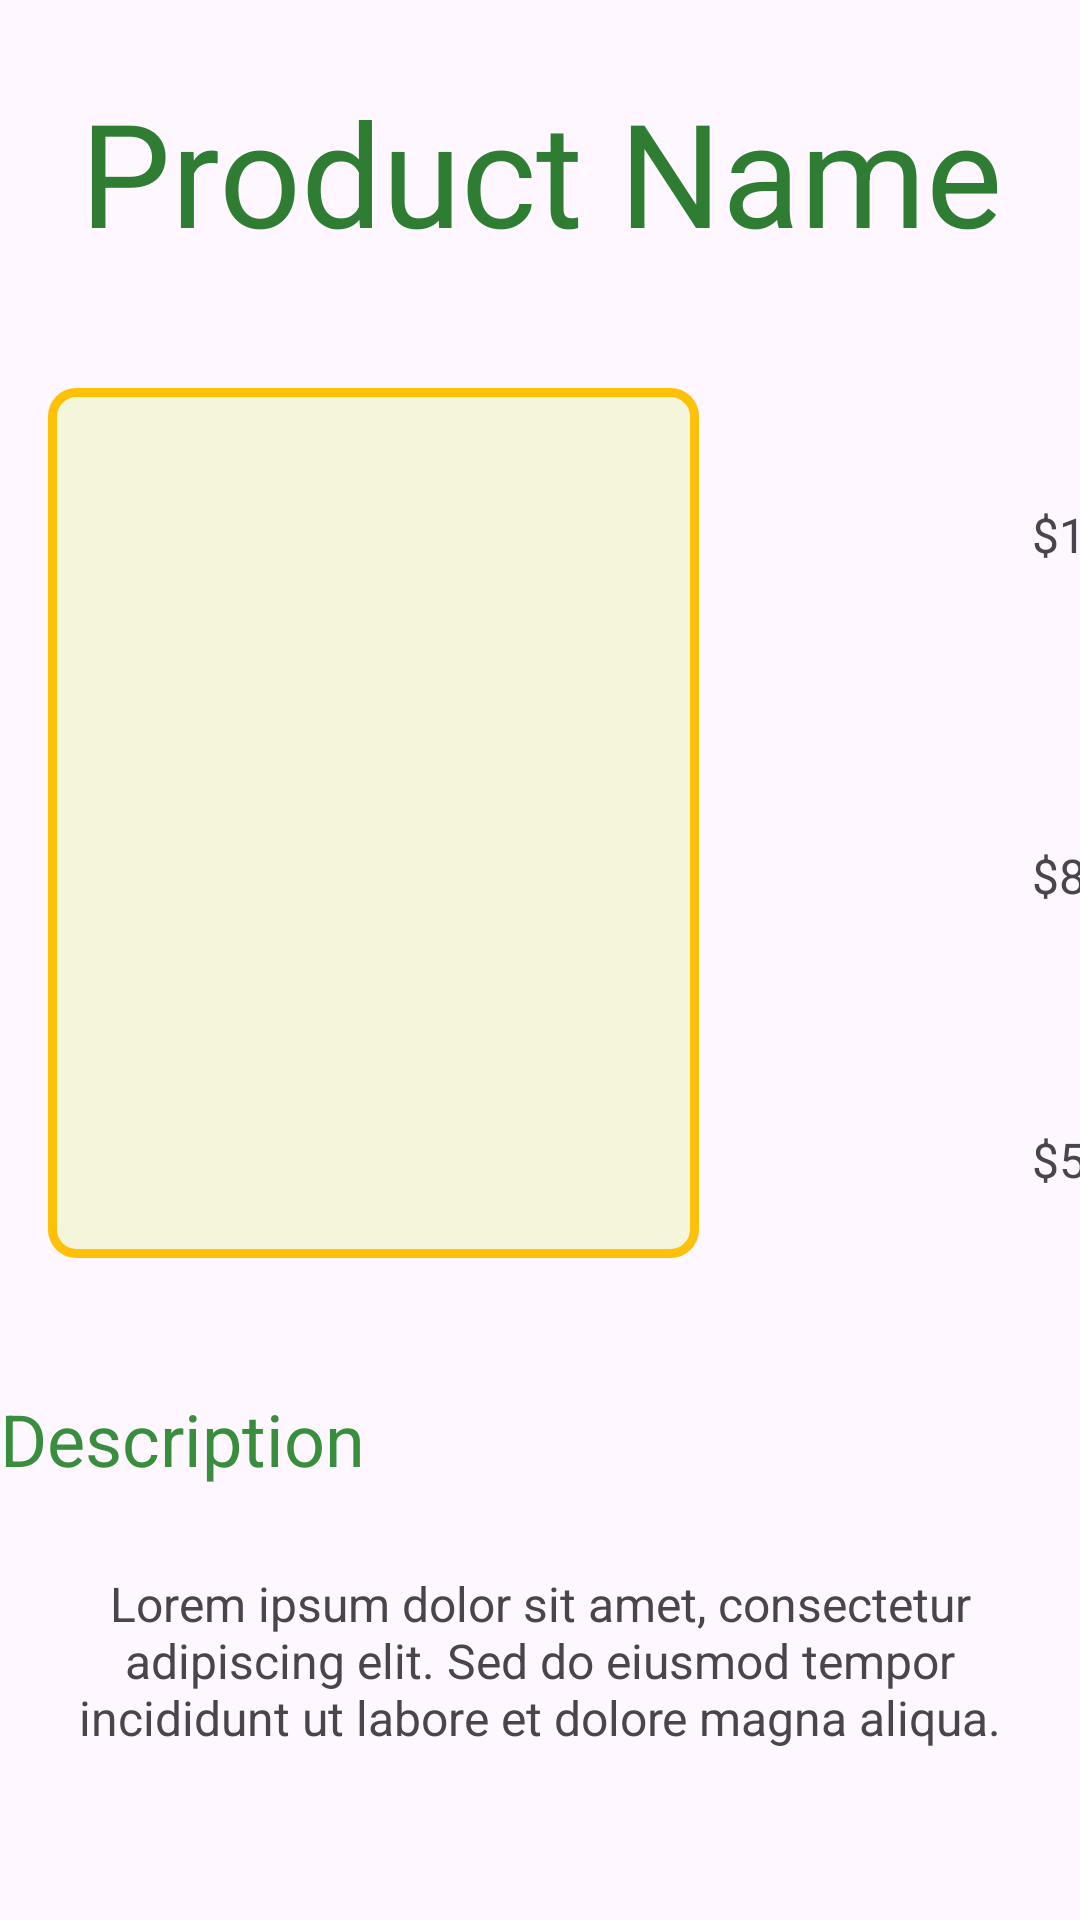

Here is an Android app screen rendered from its layout file. Give the layout XML and the strings, colors and styles it references.
<!-- AndroidManifest.xml: application theme Theme.PriceWiseV2 -->
<!-- res/layout/product_rv_fragment.xml -->
<?xml version="1.0" encoding="utf-8"?>
<androidx.constraintlayout.widget.ConstraintLayout
    xmlns:android="http://schemas.android.com/apk/res/android"
    xmlns:app="http://schemas.android.com/apk/res-auto"
    xmlns:tools="http://schemas.android.com/tools"
    android:layout_width="match_parent"
    android:layout_height="match_parent">
    <TextView
        android:id="@+id/idTVProductNameC"
        android:layout_width="match_parent"
        android:layout_height="wrap_content"
        android:layout_marginTop="25dp"
        android:gravity="center"
        android:text="Product Name"
        android:textColor="@color/Green"
        android:textSize="48sp"
        app:layout_constraintEnd_toEndOf="parent"
        app:layout_constraintStart_toStartOf="parent"
        app:layout_constraintTop_toTopOf="parent" />

    <ImageView
        android:id="@+id/idIVProductC"
        android:layout_width="217dp"
        android:layout_height="290dp"
        android:layout_marginStart="16dp"
        android:layout_marginTop="40dp"
        android:background="@drawable/product_card"
        android:padding="4dp"
        app:layout_constraintStart_toStartOf="parent"
        app:layout_constraintTop_toBottomOf="@+id/idTVProductNameC" />

    <ImageView
        android:id="@+id/idIVAldiC"
        android:layout_width="85dp"
        android:layout_height="100dp"
        android:layout_marginStart="8dp"
        android:layout_marginTop="40dp"
        android:padding="4dp"
        app:layout_constraintStart_toEndOf="@+id/idIVProductC"
        app:layout_constraintTop_toBottomOf="@+id/idTVProductNameC" />

    <TextView
        android:id="@+id/idTVAldiPriceC"
        android:layout_width="wrap_content"
        android:layout_height="wrap_content"
        android:layout_marginStart="16dp"
        android:layout_marginTop="76dp"
        android:gravity="center"
        android:padding="2dp"
        android:text="$10.00"
        android:textSize="16dp"
        app:layout_constraintStart_toEndOf="@+id/idIVAldiC"
        app:layout_constraintTop_toBottomOf="@+id/idTVProductNameC" />

    <ImageView

        android:id="@+id/idIVWollisC"
        android:layout_width="85dp"
        android:layout_height="100dp"
        android:layout_marginStart="8dp"
        android:layout_marginTop="16dp"
        android:padding="4dp"
        app:layout_constraintStart_toEndOf="@+id/idIVProductC"
        app:layout_constraintTop_toBottomOf="@+id/idIVAldiC" />

    <TextView
        android:id="@+id/idTVWollisPriceC"
        android:layout_width="wrap_content"
        android:layout_height="wrap_content"
        android:layout_marginStart="16dp"
        android:layout_marginTop="88dp"
        android:gravity="center"
        android:padding="2dp"
        android:text="$8.00"
        android:textSize="16dp"
        app:layout_constraintStart_toEndOf="@+id/idIVWollisC"
        app:layout_constraintTop_toBottomOf="@+id/idTVAldiPriceC" />

    <ImageView

        android:id="@+id/idIVColesC"
        android:layout_width="85dp"
        android:layout_height="38dp"
        android:layout_marginStart="8dp"
        android:layout_marginTop="20dp"
        android:padding="4dp"
        app:layout_constraintStart_toEndOf="@+id/idIVProductC"
        app:layout_constraintTop_toBottomOf="@+id/idIVWollisC" />

    <TextView
        android:id="@+id/idTVColesPriceC"
        android:layout_width="wrap_content"
        android:layout_height="wrap_content"
        android:layout_marginStart="16dp"
        android:layout_marginTop="69dp"
        android:gravity="center"
        android:padding="2dp"
        android:text="$5.00"
        android:textSize="16dp"
        app:layout_constraintStart_toEndOf="@+id/idIVColesC"
        app:layout_constraintTop_toBottomOf="@+id/idTVWollisPriceC" />

    <TextView
        android:id="@+id/idTVDescription"
        android:layout_width="wrap_content"
        android:layout_height="wrap_content"
        android:layout_marginTop="44dp"
        android:text="Description"
        android:textColor="#388E3C"
        android:textSize="24dp"
        app:layout_constraintTop_toBottomOf="@+id/idIVProductC"
        tools:layout_editor_absoluteX="10dp" />

    <TextView
        android:id="@+id/idTVProductDescriptionC2"
        android:layout_width="match_parent"
        android:layout_height="wrap_content"
        android:layout_marginStart="10dp"
        android:layout_marginTop="28dp"
        android:layout_marginEnd="10dp"
        android:gravity="center"
        android:text="Lorem ipsum dolor sit amet, consectetur adipiscing elit. Sed do eiusmod tempor incididunt ut labore et dolore magna aliqua."
        android:textSize="16dp"
        app:layout_constraintEnd_toEndOf="parent"
        app:layout_constraintHorizontal_bias="0.0"
        app:layout_constraintStart_toStartOf="parent"
        app:layout_constraintTop_toBottomOf="@+id/idTVDescription" />


</androidx.constraintlayout.widget.ConstraintLayout>
<!-- resources referenced by this layout -->
<resources>
  <color name="Green">#2E7D32</color>
  <!-- drawable product_card (drawable) -->
  <?xml version="1.0" encoding="utf-8"?>
  <selector xmlns:android="http://schemas.android.com/apk/res/android">
      <item >
          <shape android:shape="rectangle">
              <solid android:color="@color/cardbackground"/>
              <corners android:radius="8dp"/>
              <stroke android:width="3dp"
                  android:color="@color/stroke"/>
          </shape>
  
  
      </item>
  </selector>
  <style name="Theme.PriceWiseV2" parent="Base.Theme.PriceWiseV2" />
  <color name="cardbackground">#F5F5DC</color>
  <color name="stroke">#FFC107</color>
  <style name="Base.Theme.PriceWiseV2" parent="Theme.Material3.DayNight.NoActionBar">
          
          
      </style>
</resources>
